10-way image classification set "satellite-image-classification" from GitHub (summer-xrx/satellite-image-classification); label vocabulary: beach, circular farmland, cloud, desert, forest, mountain, rectangular farmland, residential area, river, snow-covered mountain.

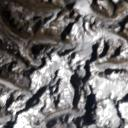
Label: snow-covered mountain

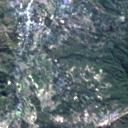
Label: residential area

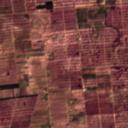
Label: rectangular farmland

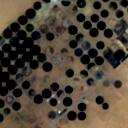
Label: circular farmland

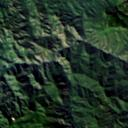
Label: mountain

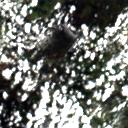
Label: cloud
